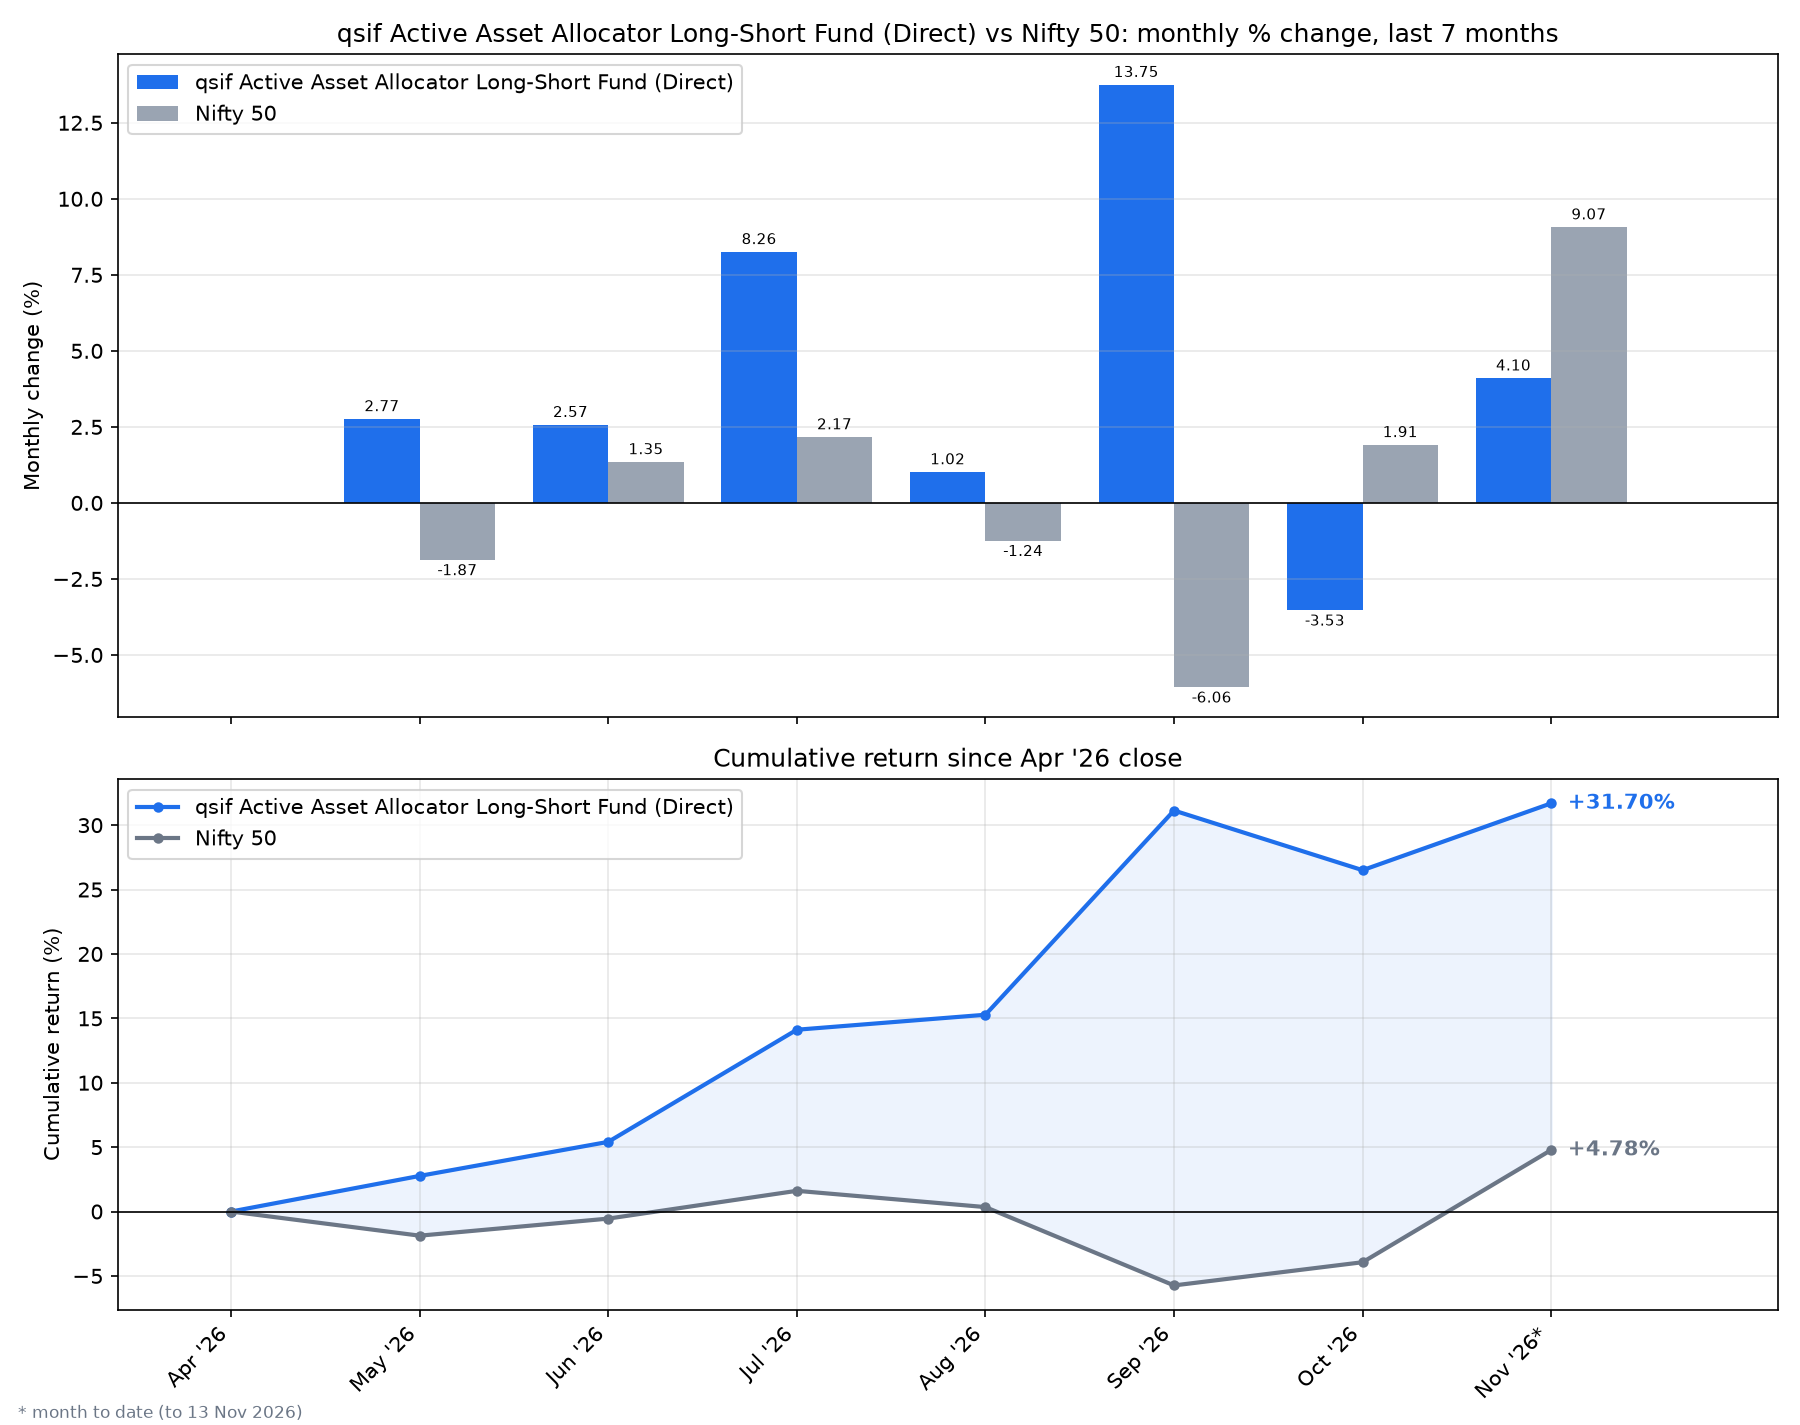

The data file committed next to this chart (first rows):
date, sif_nav, nifty_close, SIF % chg, Nifty 50 % chg, SIF cum %, Nifty 50 cum %
2026-05, 10.28, 23548, 2.766, -1.874, 2.766, -1.874
2026-06, 10.55, 23866, 2.573, 1.35, 5.41, -0.5492
2026-07, 11.42, 24384, 8.259, 2.17, 14.12, 1.609
2026-08, 11.54, 24080, 1.019, -1.244, 15.28, 0.3452
2026-09, 13.12, 22620, 13.76, -6.063, 31.14, -5.739
2026-10, 12.66, 23053, -3.533, 1.913, 26.5, -3.936
2026-11, 13.18, 25144, 4.104, 9.071, 31.7, 4.779
